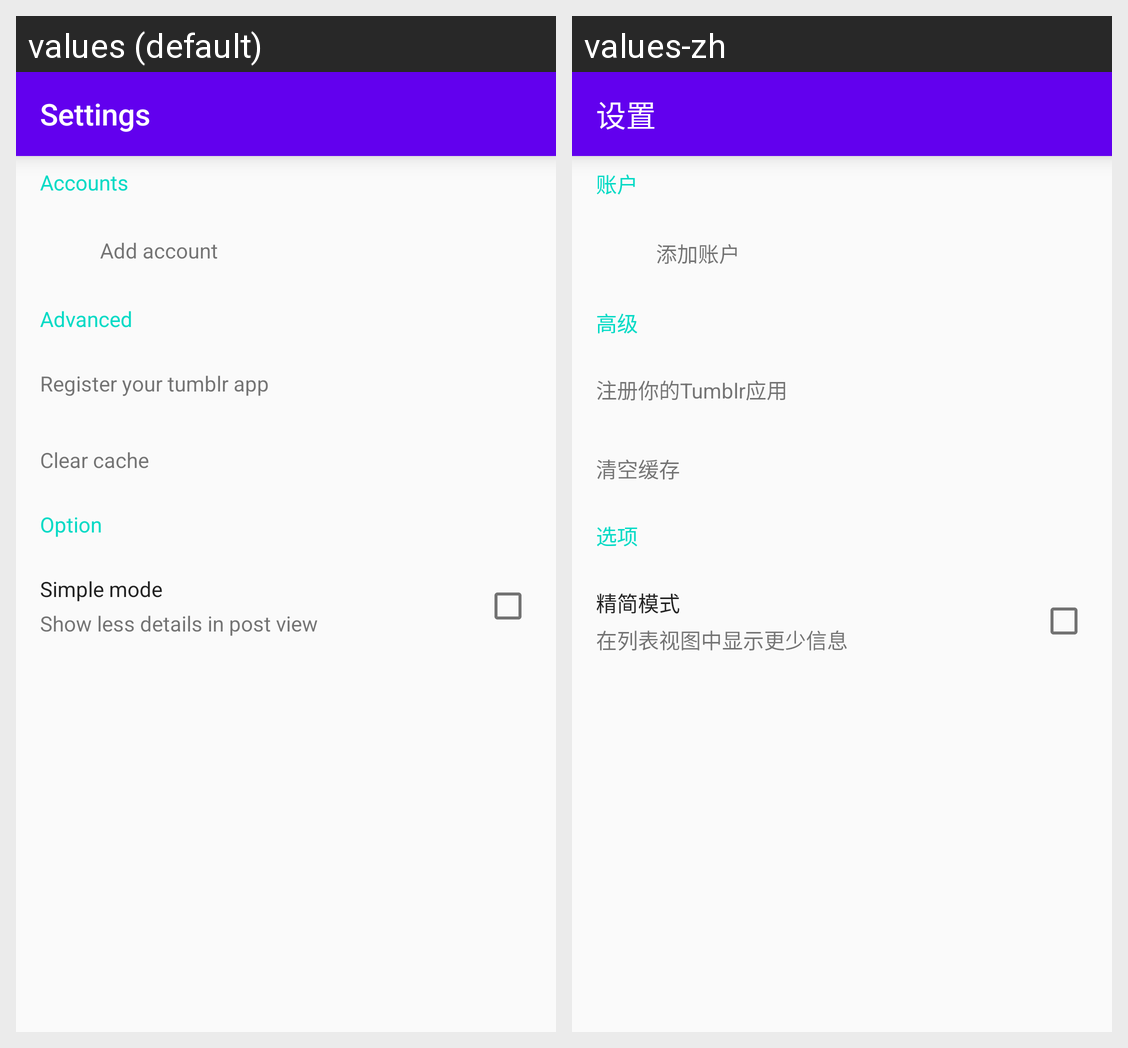

The same Android screen rendered under two of its app's locales, left to right. List the strings drawn on it with the default value and each locale's translation.
Android screen res/layout/activity_settings.xml rendered under 2 locales, left to right: values (default), values-zh. Device: Nexus 5 (rendered at 1080×1920; each locale shown at half size, 540×960, under a caption strip naming it); theme AppTheme.
Strings drawn on this screen, with the default value and each locale's value (text and hints the layout hard-codes, and strings that could not be matched under every locale, appear in the picture but are not listed):

page_user_setting
  values: Settings
  values-zh: 设置

settings_accounts_header
  values: Accounts
  values-zh: 账户

settings_accounts_add
  values: Add account
  values-zh: 添加账户

settings_advance
  values: Advanced
  values-zh: 高级

settings_register
  values: Register your tumblr app
  values-zh: 注册你的Tumblr应用

settings_clear_cache
  values: Clear cache
  values-zh: 清空缓存

settings_option
  values: Option
  values-zh: 选项

settings_option_simple_title
  values: Simple mode
  values-zh: 精简模式

settings_option_simple_des
  values: Show less details in post view
  values-zh: 在列表视图中显示更少信息
